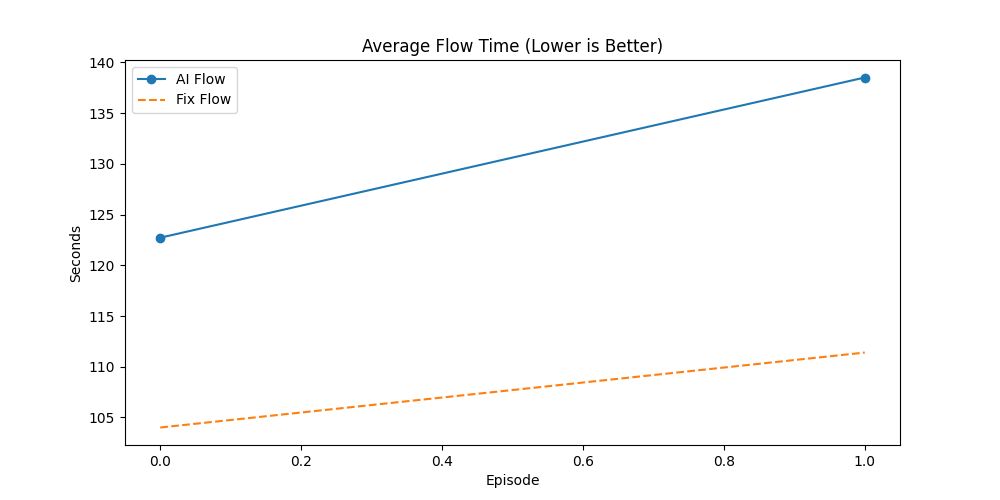

The data file committed next to this chart (first rows):
Episode, AI_Done(%), Fix_Done(%), AI_Flow, Fix_Flow, AI_Makespan, Fix_Makespan, AI_GA_Time, Fix_GA_Time, Winner
4, 62.0, 45.0, 122.7, 104, 499.6, 477.6, 51.8, 288, AI
5, 58.06, 43.01, 138.5, 111.4, 493.6, 490.6, 41.55, 265.3, AI
